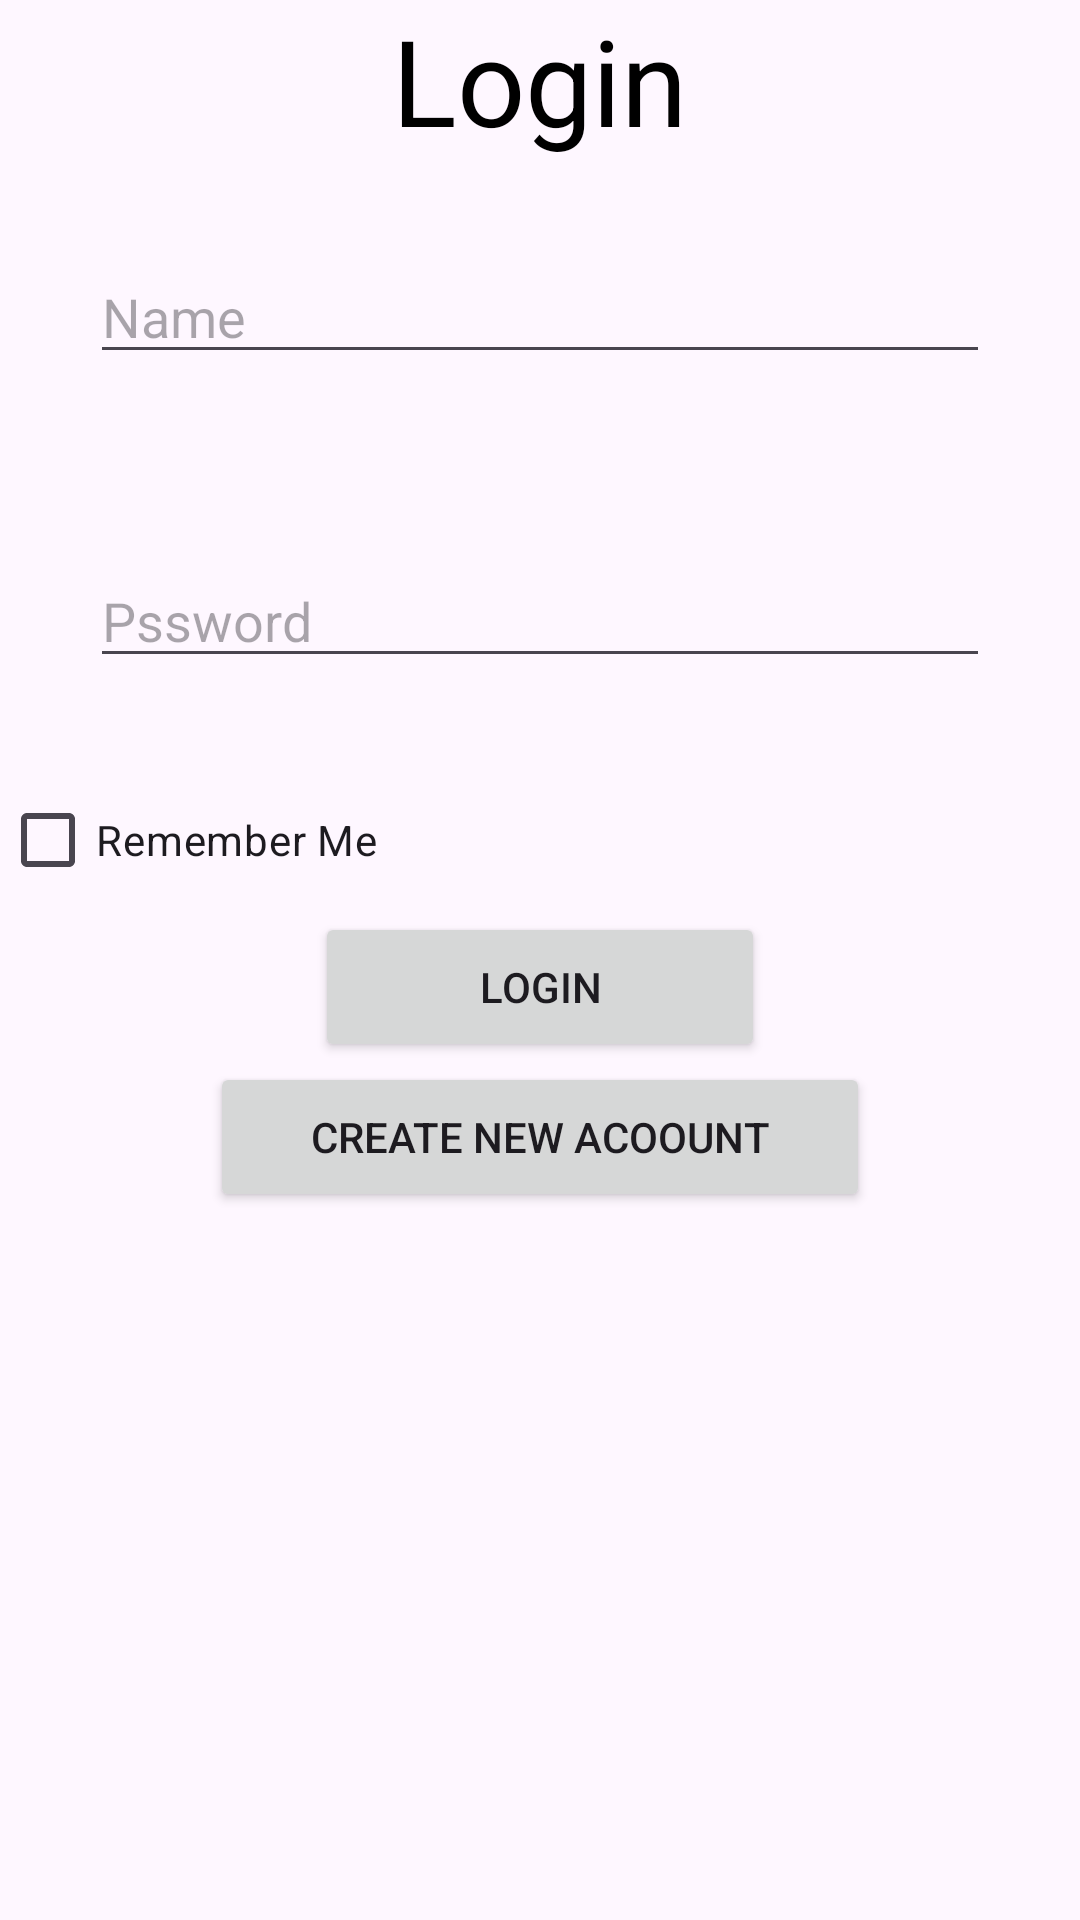

Produce the Android XML layout that renders to this screen, including the resource entries it uses.
<!-- AndroidManifest.xml: application theme Theme.CourseHubManagerFinalPoject -->
<!-- res/layout/activity_main.xml -->
<?xml version="1.0" encoding="utf-8"?>
<LinearLayout xmlns:android="http://schemas.android.com/apk/res/android"
    xmlns:app="http://schemas.android.com/apk/res-auto"
    xmlns:tools="http://schemas.android.com/tools"
    android:id="@+id/main"
    android:layout_width="match_parent"
    android:layout_height="match_parent"
    android:orientation="vertical"
    tools:context=".MainActivity">

    <TextView
        android:layout_width="wrap_content"
        android:layout_height="wrap_content"
        android:text="Login"
        android:layout_gravity="center"
        android:textSize="40dp"
        android:textColor="@color/black"/>

    <EditText
        android:id="@+id/ed_email"
        android:layout_width="match_parent"
        android:layout_height="wrap_content"
        android:layout_margin="30dp"
        android:hint="Name"/>
    <EditText
        android:id="@+id/ed_Pssword"
        android:layout_width="match_parent"
        android:layout_height="wrap_content"
        android:layout_margin="30dp"
        android:hint="Pssword"/>
    <CheckBox
        android:id="@+id/remember_me"
        android:layout_width="wrap_content"
        android:layout_height="wrap_content"
        android:text="Remember Me"/>
    <Button
        android:id="@+id/bt_login"
        android:layout_width="150dp"
        android:layout_height="50dp"
        android:text="login"
        android:layout_gravity="center"/>
    <Button
        android:id="@+id/bt_register"
        android:layout_width="220dp"
        android:layout_height="50dp"
        android:text="create new Acoount"
        android:layout_gravity="center"/>

</LinearLayout>
<!-- resources referenced by this layout -->
<resources>
  <style name="Theme.CourseHubManagerFinalPoject" parent="Base.Theme.CourseHubManagerFinalPoject" />
  <style name="Base.Theme.CourseHubManagerFinalPoject" parent="Theme.Material3.DayNight.NoActionBar">
          
          
      </style>
  <!-- not gathered from this repository: default colours our renderer supplied (Android Studio template values) -->
  <color name="black">#FF000000</color>
</resources>
